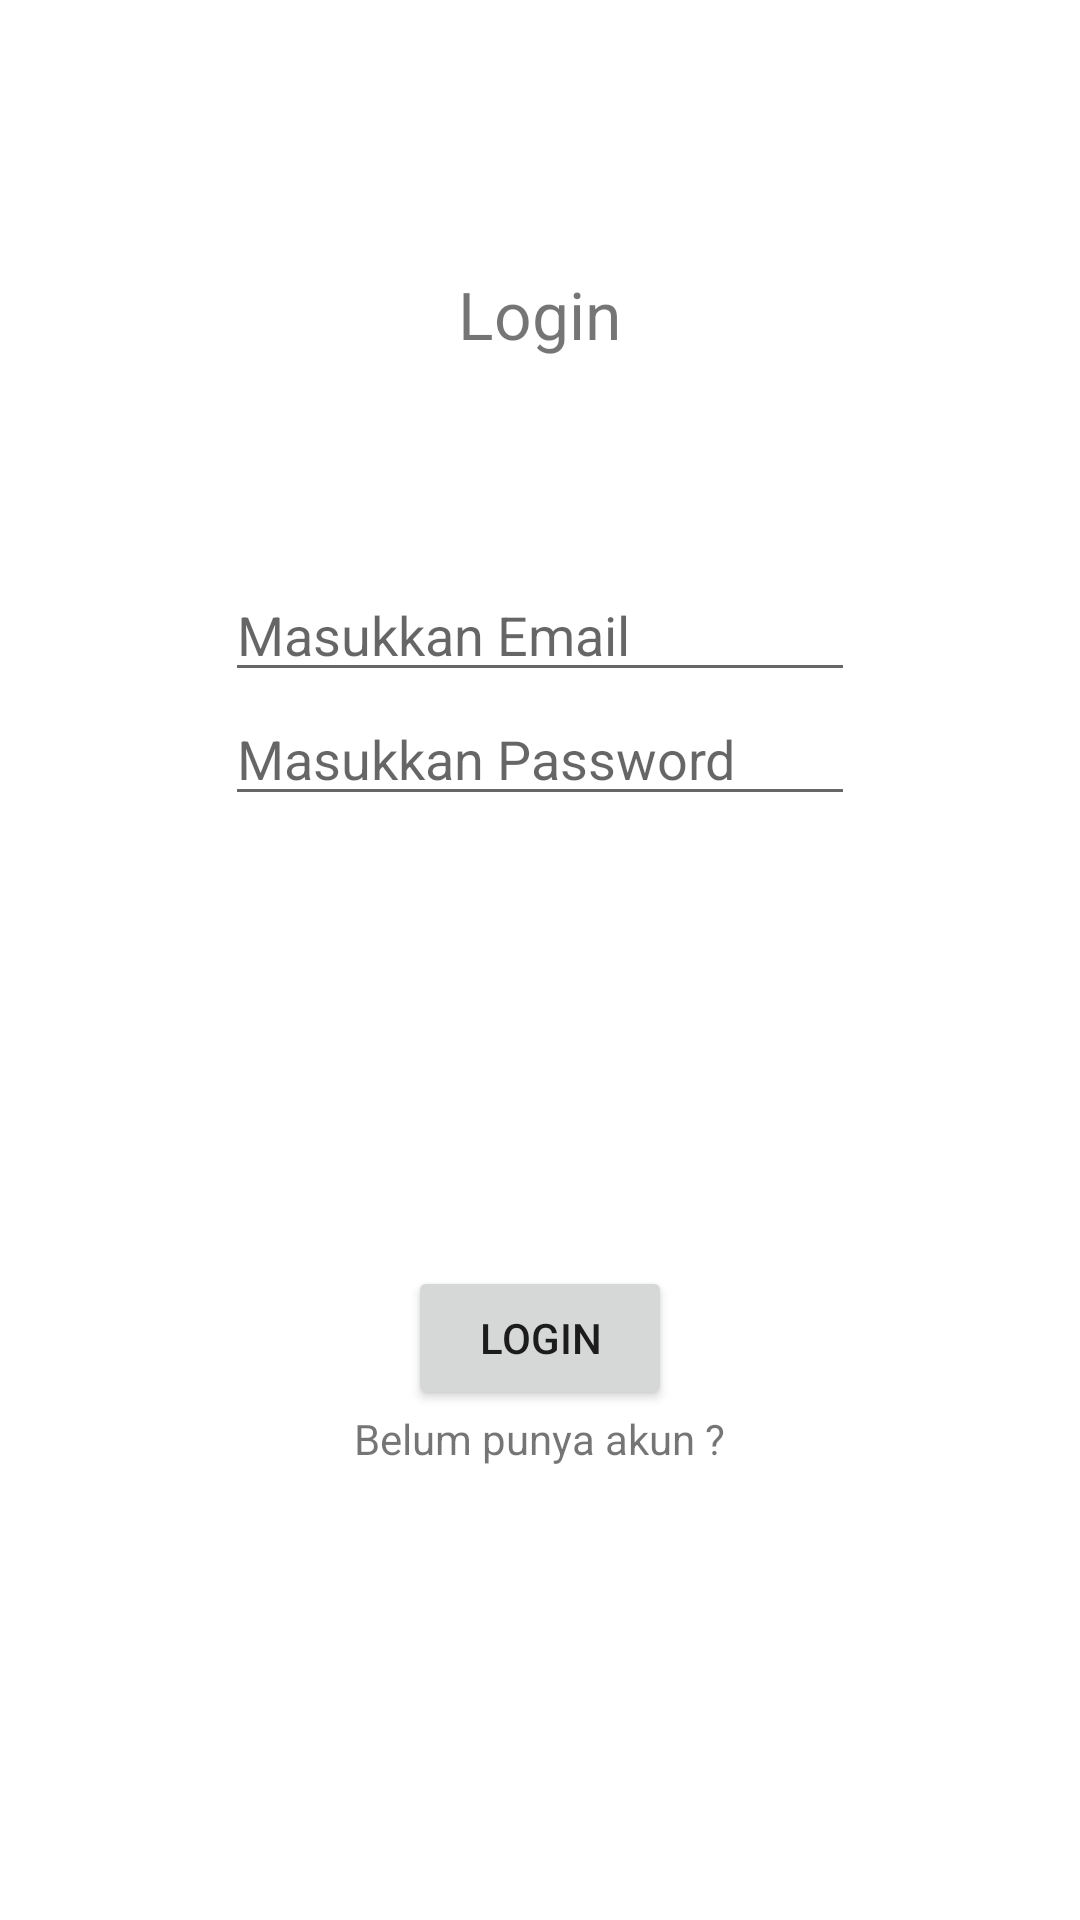

The Android layout XML behind this screen, and the referenced resources:
<!-- AndroidManifest.xml: application theme Theme.ChallengeFour -->
<!-- res/layout/fragment_login.xml -->
<?xml version="1.0" encoding="utf-8"?>
<LinearLayout xmlns:android="http://schemas.android.com/apk/res/android"
    xmlns:tools="http://schemas.android.com/tools"
    android:layout_width="match_parent"
    android:layout_height="match_parent"
    android:orientation="vertical"
    tools:context=".ui.LoginFragment">


    <TextView
        android:id="@+id/tv_login"
        android:layout_width="wrap_content"
        android:layout_height="wrap_content"
        android:layout_marginTop="90dp"
        android:layout_gravity="center"
        android:text="Login"
        android:textSize="22dp" />

    <ImageView
        android:id="@+id/imageView"
        android:layout_width="wrap_content"
        android:layout_height="wrap_content"
        android:layout_marginTop="30dp"
        android:layout_gravity="center"
        tools:src="@tools:sample/avatars" />

    <EditText
        android:id="@+id/et_email"
        android:layout_width="wrap_content"
        android:layout_height="wrap_content"
        android:ems="10"
        android:layout_marginTop="40dp"
        android:layout_gravity="center"
        android:hint="Masukkan Email" />

    <EditText
        android:id="@+id/et_password"
        android:layout_width="wrap_content"
        android:layout_height="wrap_content"
        android:ems="10"
        android:layout_gravity="center"
        android:hint="Masukkan Password" />

    <Button
        android:id="@+id/btn_login"
        android:layout_width="wrap_content"
        android:layout_height="wrap_content"
        android:layout_marginTop="150dp"
        android:layout_gravity="center"
        android:text="Login" />

    <TextView
        android:id="@+id/tv_goToRegisterScreen"
        android:layout_width="wrap_content"
        android:layout_height="wrap_content"
        android:layout_gravity="center"
        android:text="Belum punya akun ?" />

</LinearLayout>
<!-- resources referenced by this layout -->
<resources>
  <style name="Theme.ChallengeFour" parent="Theme.MaterialComponents.DayNight.DarkActionBar">
          
          <item name="colorPrimary">@color/purple_500</item>
          <item name="colorPrimaryVariant">@color/purple_700</item>
          <item name="colorOnPrimary">@color/white</item>
          
          <item name="colorSecondary">@color/teal_200</item>
          <item name="colorSecondaryVariant">@color/teal_700</item>
          <item name="colorOnSecondary">@color/black</item>
          
          <item name="android:statusBarColor" tools:targetApi="l">?attr/colorPrimaryVariant</item>
          
      </style>
  <!-- not gathered from this repository: default colours our renderer supplied (Android Studio template values) -->
  <color name="purple_500">#FF6200EE</color>
  <color name="purple_700">#FF3700B3</color>
  <color name="teal_200">#FF03DAC5</color>
  <color name="teal_700">#FF018786</color>
  <color name="black">#FF000000</color>
  <color name="white">#FFFFFFFF</color>
</resources>
